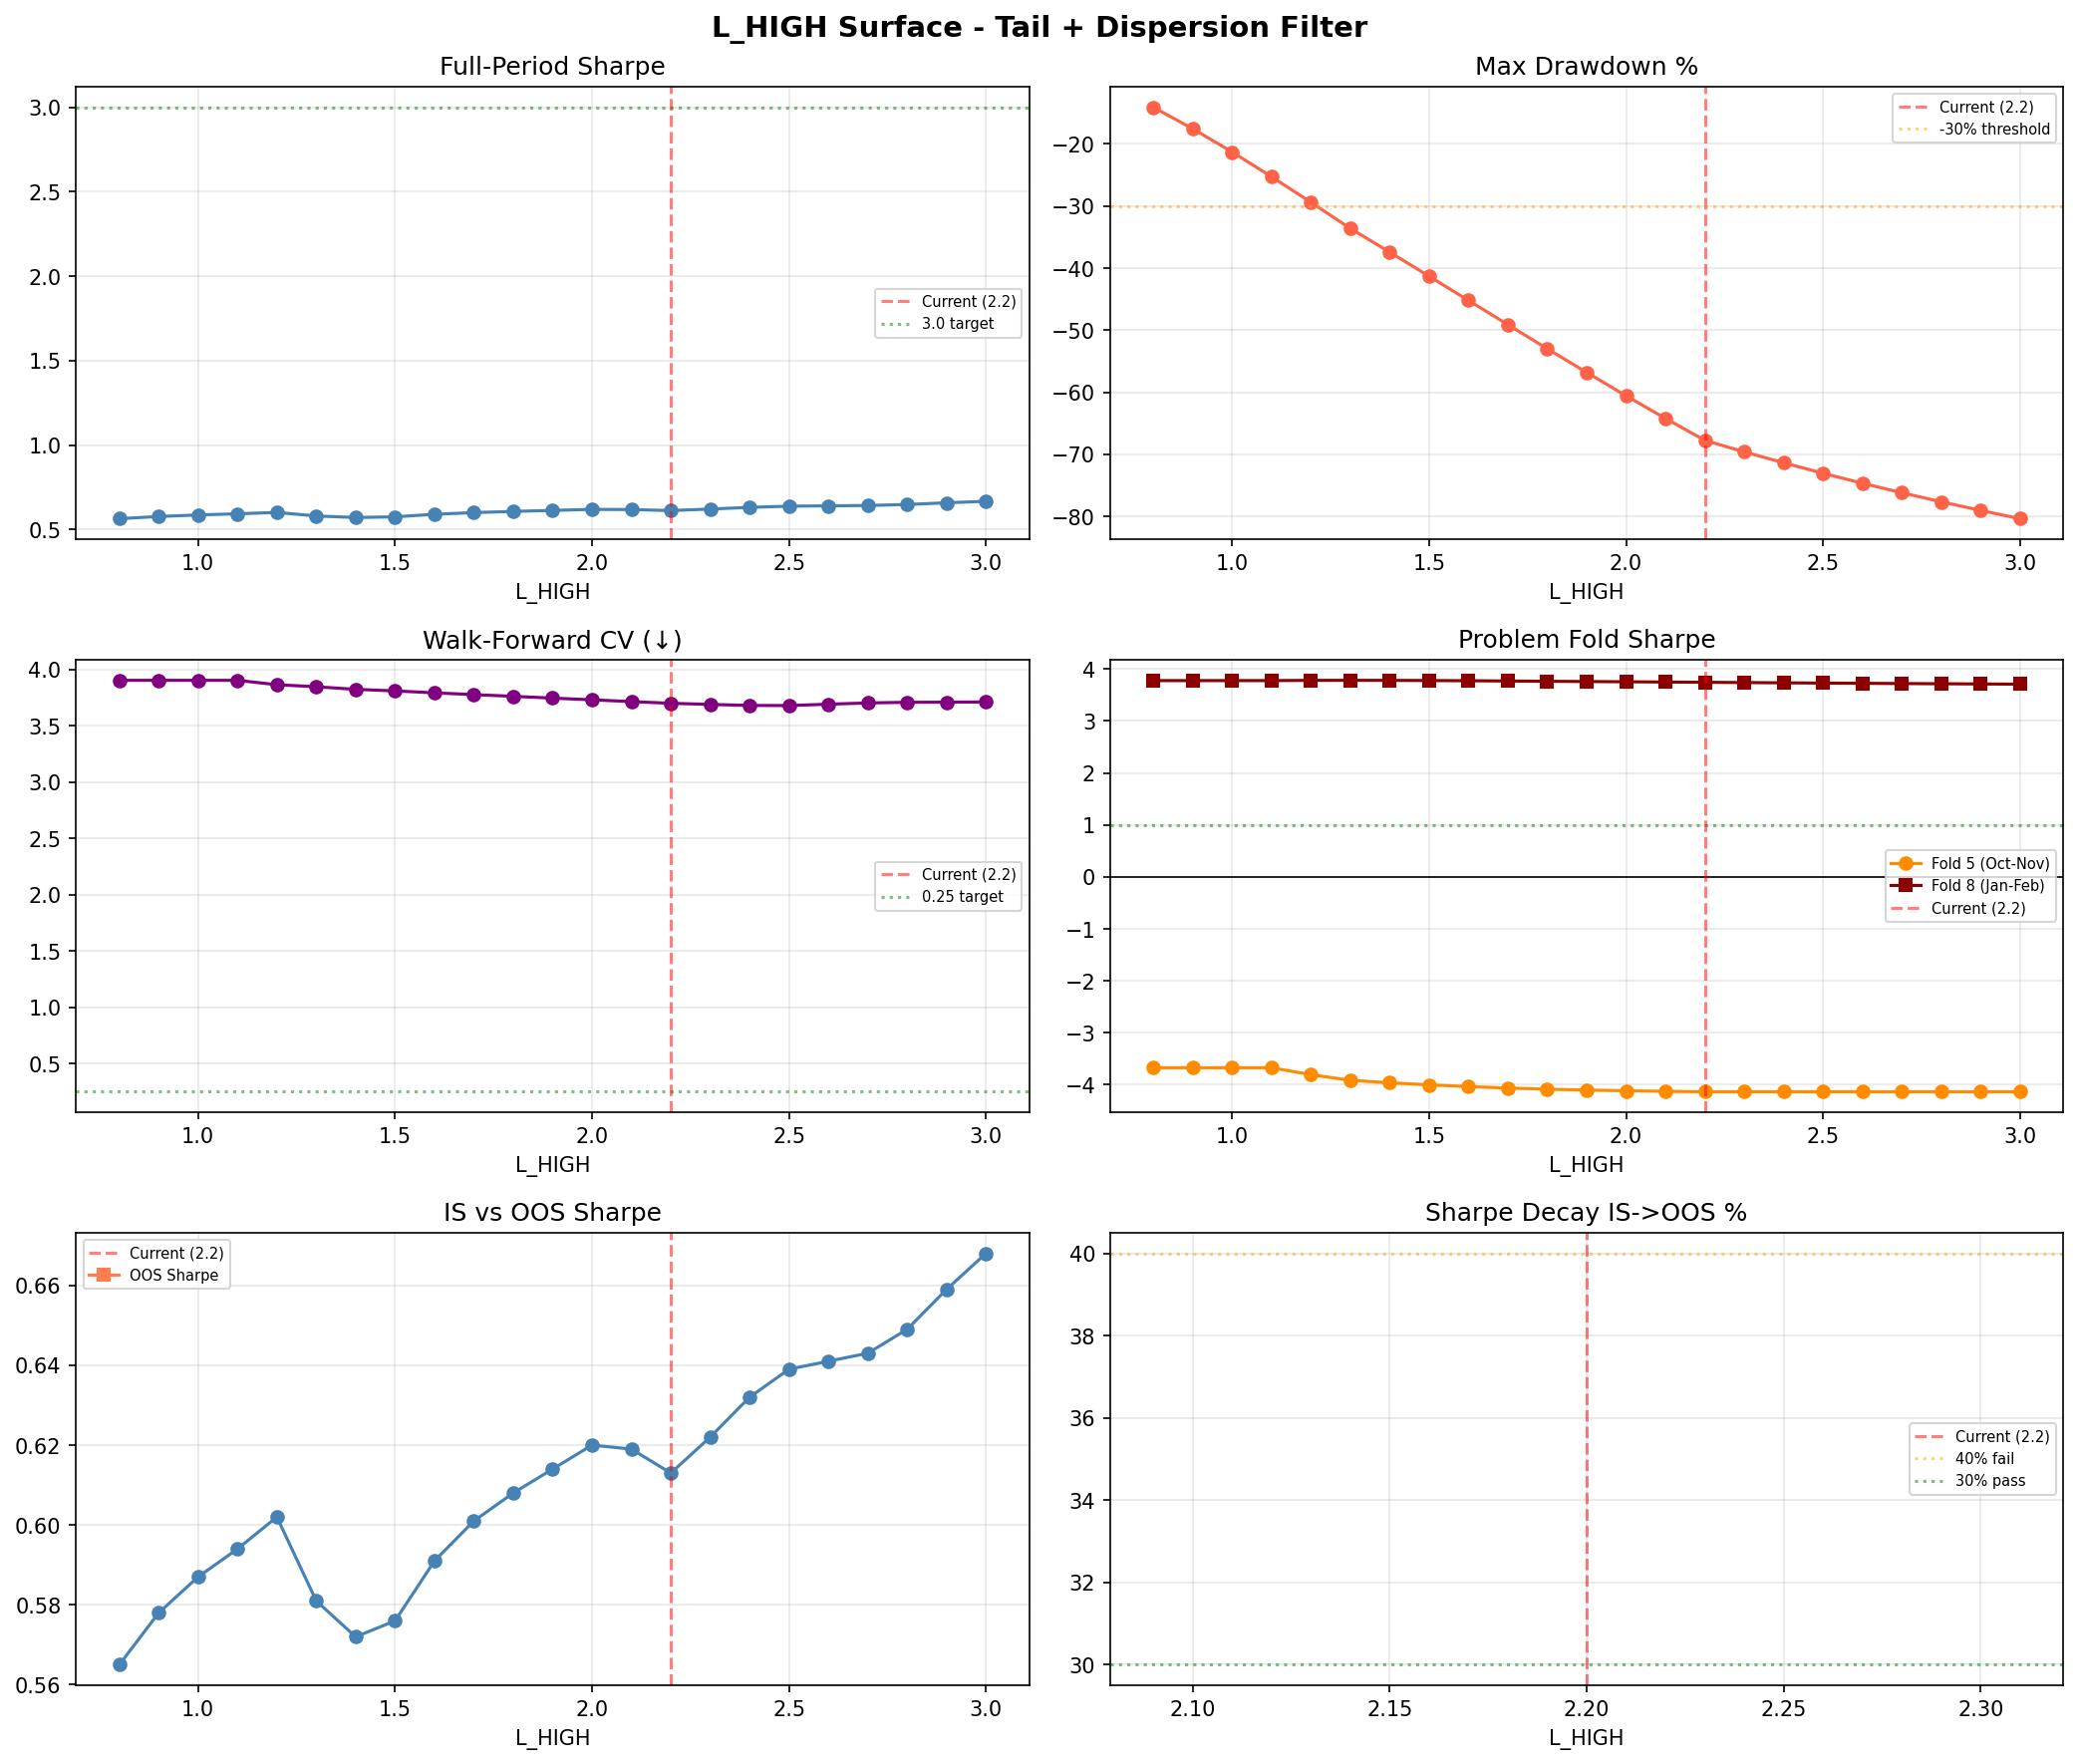

The file beside this chart, header and first rows:
L_HIGH, Sharpe, CAGR%, MaxDD%, Flat_days, IS_Sharpe, OOS_Sharpe, Decay%, WF_CV, WF_MeanOOS, WF_PctPos%, WF_Unstable, Fold5_Sharpe, Fold8_Sharpe
0.8, 0.565, 8.8, -14.08, 313, 0.565, , , 3.904, 0.926, 66.7, 3, -3.672, 3.778
0.9, 0.578, 10.8, -17.54, 313, 0.578, , , 3.904, 0.926, 66.7, 3, -3.672, 3.778
1.0, 0.587, 12.9, -21.29, 313, 0.587, , , 3.904, 0.926, 66.7, 3, -3.672, 3.778
1.1, 0.594, 15.0, -25.27, 313, 0.594, , , 3.904, 0.926, 66.7, 3, -3.672, 3.778
1.2, 0.602, 16.7, -29.4, 313, 0.602, , , 3.865, 0.945, 66.7, 3, -3.806, 3.782
1.3, 0.581, 16.9, -33.61, 313, 0.581, , , 3.847, 0.956, 66.7, 3, -3.913, 3.783
1.4, 0.572, 17.3, -37.43, 313, 0.572, , , 3.824, 0.965, 66.7, 3, -3.962, 3.782
1.5, 0.576, 18.2, -41.31, 313, 0.576, , , 3.81, 0.97, 66.7, 3, -4.002, 3.779
1.6, 0.591, 19.5, -45.22, 313, 0.591, , , 3.793, 0.977, 66.7, 3, -4.035, 3.775
1.7, 0.601, 20.4, -49.12, 313, 0.601, , , 3.777, 0.983, 66.7, 3, -4.063, 3.77
1.8, 0.608, 20.7, -53.0, 313, 0.608, , , 3.762, 0.988, 66.7, 3, -4.085, 3.765
1.9, 0.614, 20.5, -56.82, 313, 0.614, , , 3.746, 0.994, 66.7, 3, -4.102, 3.76
2.0, 0.62, 19.9, -60.58, 313, 0.62, , , 3.731, 1.0, 66.7, 3, -4.116, 3.755
2.1, 0.619, 18.0, -64.23, 313, 0.619, , , 3.715, 1.005, 66.7, 3, -4.126, 3.75
2.2, 0.613, 14.9, -67.77, 313, 0.613, , , 3.7, 1.011, 66.7, 3, -4.134, 3.745
2.3, 0.622, 14.1, -69.62, 313, 0.622, , , 3.69, 1.014, 66.7, 3, -4.134, 3.74
2.4, 0.632, 13.3, -71.38, 313, 0.632, , , 3.681, 1.017, 66.7, 3, -4.134, 3.735
2.5, 0.639, 11.9, -73.07, 313, 0.639, , , 3.68, 1.017, 66.7, 3, -4.134, 3.73
2.6, 0.641, 9.9, -74.68, 313, 0.641, , , 3.692, 1.013, 66.7, 3, -4.134, 3.726
2.7, 0.643, 7.7, -76.21, 313, 0.643, , , 3.703, 1.01, 66.7, 3, -4.134, 3.721
2.8, 0.649, 5.8, -77.67, 313, 0.649, , , 3.709, 1.008, 66.7, 3, -4.134, 3.717
2.9, 0.659, 4.2, -79.06, 313, 0.659, , , 3.71, 1.007, 66.7, 3, -4.134, 3.713
3.0, 0.668, 2.4, -80.39, 313, 0.668, , , 3.712, 1.007, 66.7, 3, -4.134, 3.709
